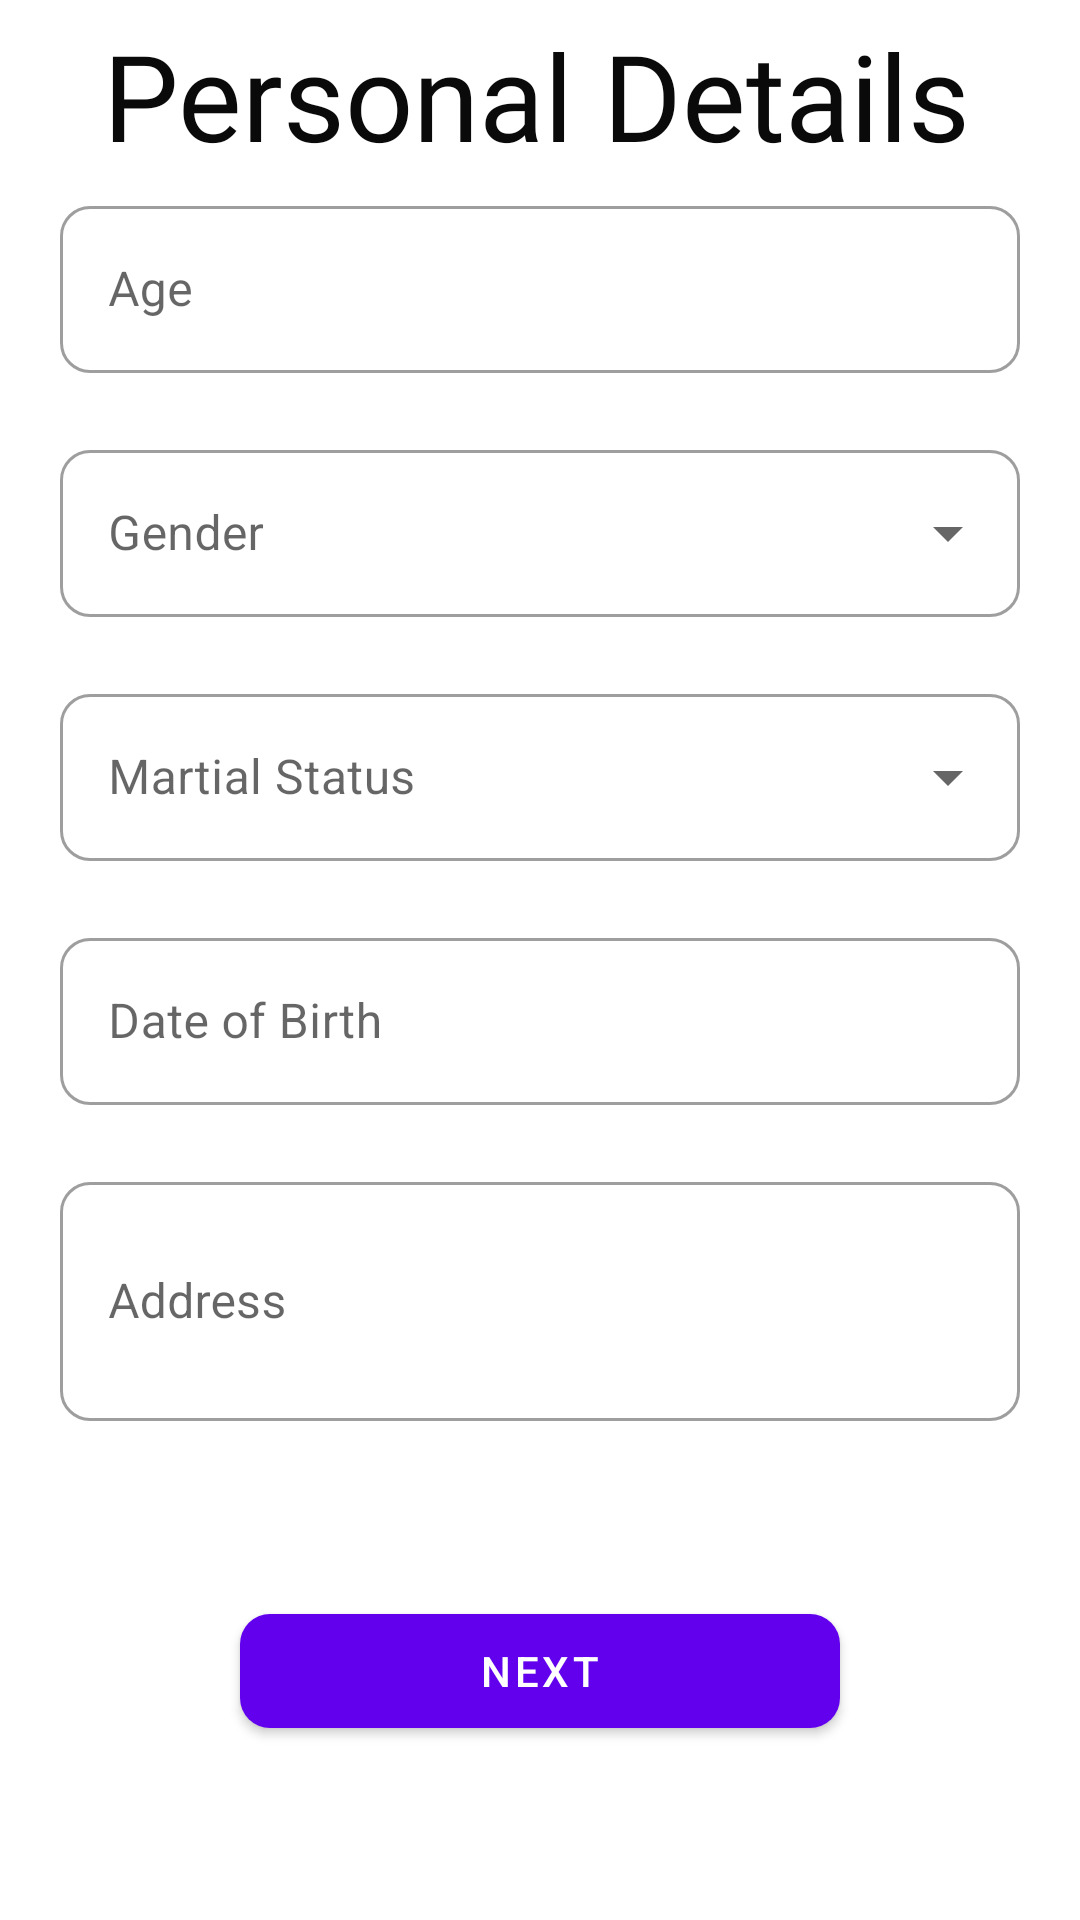

Android layout source for this screen:
<!-- AndroidManifest.xml: application theme Theme.ReliableHomeTution -->
<!-- res/layout/activity_personal_details_teacher.xml -->
<?xml version="1.0" encoding="utf-8"?>
<androidx.constraintlayout.widget.ConstraintLayout xmlns:android="http://schemas.android.com/apk/res/android"
    xmlns:app="http://schemas.android.com/apk/res-auto"
    xmlns:tools="http://schemas.android.com/tools"
    android:layout_width="match_parent"
    android:layout_height="match_parent"
    tools:context=".personal_details_teacher">


    <TextView
        android:id="@+id/persnal_heading"
        android:layout_width="wrap_content"
        android:layout_height="wrap_content"
        android:layout_marginTop="5dp"
        android:fontFamily="@font/amaranth"
        android:text="Personal Details"
        android:textColor="#0B0A0A"
        android:textSize="40sp"
        app:layout_constraintEnd_toEndOf="parent"
        app:layout_constraintHorizontal_bias="0.484"
        app:layout_constraintStart_toStartOf="parent"
        app:layout_constraintTop_toTopOf="parent" />

    <com.google.android.material.textfield.TextInputLayout
        android:id="@+id/textInputLayout12"
        style="@style/Widget.MaterialComponents.TextInputLayout.OutlinedBox"

        android:layout_width="match_parent"
        android:layout_height="wrap_content"
        android:layout_marginStart="20dp"
        android:layout_marginLeft="20dp"
        android:layout_marginTop="5dp"
        android:layout_marginEnd="20dp"
        android:layout_marginRight="20dp"
        android:hint="Age"
        app:boxCornerRadiusBottomEnd="10dp"
        app:boxCornerRadiusBottomStart="10dp"
        app:boxCornerRadiusTopEnd="10dp"
        app:boxCornerRadiusTopStart="10dp"
        app:errorEnabled="true"
        app:layout_constraintEnd_toEndOf="parent"
        app:layout_constraintStart_toStartOf="parent"
        app:layout_constraintTop_toBottomOf="@+id/persnal_heading">

        <com.google.android.material.textfield.TextInputEditText
            android:id="@+id/age_teacher"
            android:layout_width="match_parent"
            android:layout_height="wrap_content" />
    </com.google.android.material.textfield.TextInputLayout>

    <com.google.android.material.textfield.TextInputLayout
        android:id="@+id/textInputLayout14"
        style="@style/Widget.MaterialComponents.TextInputLayout.OutlinedBox.ExposedDropdownMenu"
        android:layout_width="0dp"
        android:layout_height="wrap_content"
        android:hint="Gender"
        app:boxCornerRadiusBottomEnd="10dp"
        app:boxCornerRadiusBottomStart="10dp"
        app:boxCornerRadiusTopEnd="10dp"
        app:boxCornerRadiusTopStart="10dp"
        app:errorEnabled="true"
        app:layout_constraintEnd_toEndOf="@+id/textInputLayout12"
        app:layout_constraintStart_toStartOf="@+id/textInputLayout12"
        app:layout_constraintTop_toBottomOf="@+id/textInputLayout12">

        <AutoCompleteTextView
            android:id="@+id/Gender_teacher"
            android:layout_width="match_parent"
            android:layout_height="wrap_content" />
    </com.google.android.material.textfield.TextInputLayout>

    <com.google.android.material.textfield.TextInputLayout
        android:id="@+id/textInputLayout15"
        style="@style/Widget.MaterialComponents.TextInputLayout.OutlinedBox.ExposedDropdownMenu"
        android:layout_width="0dp"
        android:layout_height="wrap_content"
        android:hint="Martial Status"
        app:boxCornerRadiusBottomEnd="10dp"
        app:boxCornerRadiusBottomStart="10dp"
        app:boxCornerRadiusTopEnd="10dp"
        app:boxCornerRadiusTopStart="10dp"
        app:errorEnabled="true"
        app:layout_constraintEnd_toEndOf="@+id/textInputLayout14"
        app:layout_constraintStart_toStartOf="@+id/textInputLayout14"
        app:layout_constraintTop_toBottomOf="@+id/textInputLayout14">

        <AutoCompleteTextView
            android:id="@+id/martial_teacher"
            android:layout_width="match_parent"
            android:layout_height="wrap_content" />
    </com.google.android.material.textfield.TextInputLayout>

    <com.google.android.material.textfield.TextInputLayout
        android:id="@+id/textInputLayout16"
        style="@style/Widget.MaterialComponents.TextInputLayout.OutlinedBox"

        android:layout_width="0dp"
        android:layout_height="wrap_content"
        android:hint="Date of Birth"
        app:boxCornerRadiusBottomEnd="10dp"
        app:boxCornerRadiusBottomStart="10dp"
        app:boxCornerRadiusTopEnd="10dp"
        app:boxCornerRadiusTopStart="10dp"
        app:errorEnabled="true"
        app:layout_constraintEnd_toEndOf="@+id/textInputLayout15"
        app:layout_constraintStart_toStartOf="@+id/textInputLayout15"
        app:layout_constraintTop_toBottomOf="@+id/textInputLayout15">

        <com.google.android.material.textfield.TextInputEditText
            android:id="@+id/Birth_teacher"
            android:layout_width="match_parent"
            android:layout_height="wrap_content" />
    </com.google.android.material.textfield.TextInputLayout>

    <com.google.android.material.textfield.TextInputLayout
        android:id="@+id/textInputLayout17"
        style="@style/Widget.MaterialComponents.TextInputLayout.OutlinedBox"
        android:layout_width="0dp"
        android:layout_height="85dp"
        android:hint="Address"
        app:boxCornerRadiusBottomEnd="10dp"
        app:boxCornerRadiusBottomStart="10dp"
        app:boxCornerRadiusTopEnd="10dp"
        app:boxCornerRadiusTopStart="10dp"
        app:errorEnabled="true"
        app:layout_constraintEnd_toEndOf="@+id/textInputLayout16"
        app:layout_constraintStart_toStartOf="@+id/textInputLayout16"
        app:layout_constraintTop_toBottomOf="@+id/textInputLayout16">

        <com.google.android.material.textfield.TextInputEditText
            android:id="@+id/address_teacher"
            android:layout_width="match_parent"
            android:layout_height="match_parent" />
    </com.google.android.material.textfield.TextInputLayout>

    <com.google.android.material.button.MaterialButton
        android:id="@+id/persnal_teacher_button"
        android:layout_width="200dp"
        android:layout_height="50dp"
        android:text="Next"
        app:cornerRadius="10dp"
        app:layout_constraintBottom_toBottomOf="parent"
        app:layout_constraintEnd_toEndOf="parent"
        app:layout_constraintStart_toStartOf="parent"
        app:layout_constraintTop_toBottomOf="@+id/textInputLayout17" />


</androidx.constraintlayout.widget.ConstraintLayout>
<!-- resources referenced by this layout -->
<resources>
  <style name="Theme.ReliableHomeTution" parent="Theme.MaterialComponents.DayNight.DarkActionBar">
          
          <item name="colorPrimary">@color/purple_500</item>
          <item name="colorPrimaryVariant">@color/purple_700</item>
          <item name="colorOnPrimary">@color/white</item>
          
          <item name="colorSecondary">@color/teal_200</item>
          <item name="colorSecondaryVariant">@color/teal_700</item>
          <item name="colorOnSecondary">@color/black</item>
          
          <item name="android:statusBarColor" tools:targetApi="l">?attr/colorPrimaryVariant</item>
          
      </style>
  <color name="purple_500">#FF6200EE</color>
  <color name="purple_700">#FF3700B3</color>
  <color name="white">#FFFFFFFF</color>
  <color name="teal_200">#FF03DAC5</color>
  <color name="teal_700">#FF018786</color>
  <color name="black">#FF000000</color>
</resources>
